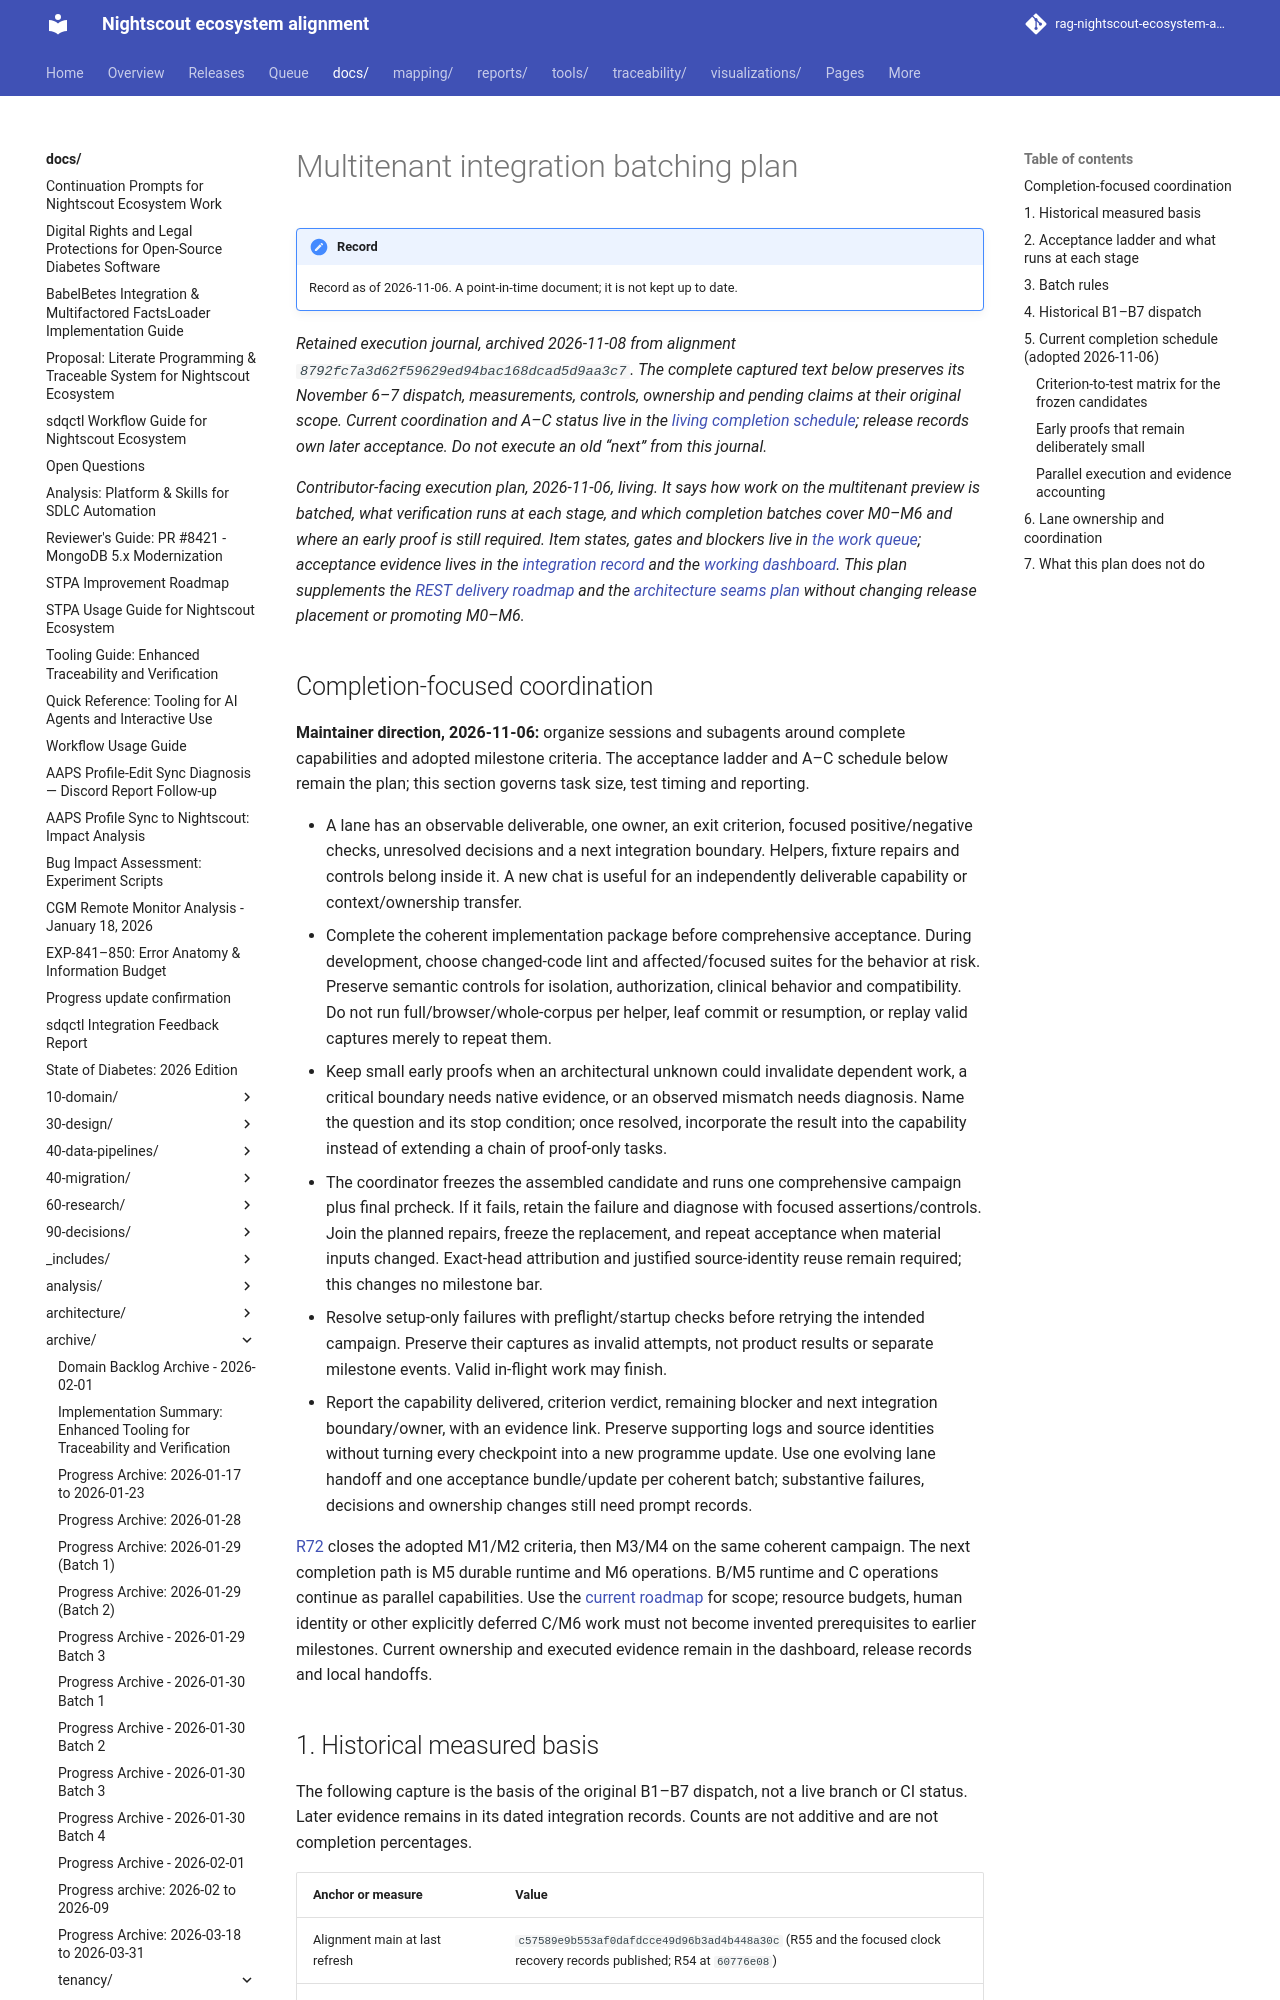

repository: bewest/rag-nightscout-ecosystem-alignment · page: docs/archive/tenancy/multitenant-integration-batching-journal-2026-11-06.html · generator: mkdocs

# Multitenant integration batching plan

*Retained execution journal, archived 2026-11-08 from alignment
`8792fc7a3d62f59629ed94bac168dcad5d9aa3c7`. The complete captured text below
preserves its November 6–7 dispatch, measurements, controls, ownership and pending
claims at their original scope. Current coordination and A–C status live in the
[living completion schedule](../../30-design/tenancy/multitenant-integration-batching-plan-2026-11-06.md);
release records own later acceptance. Do not execute an old “next” from this journal.*

*Contributor-facing execution plan, 2026-11-06, living. It says how work on the
multitenant preview is batched, what verification runs at each stage, and which
completion batches cover M0–M6 and where an early proof is still required.
Item states, gates and
blockers live in [the work queue](../../../queue/work-queue.yaml); acceptance
evidence lives in the [integration record](../../30-design/remedial/rc-16.0.0-integration-record.md)
and the [working dashboard](../../30-design/tenancy/multitenant-delivery-dashboard.md). This plan
supplements the [REST delivery roadmap](../../30-design/tenancy/multitenant-delivery-roadmap.md)
and the [architecture seams plan](../../30-design/tenancy/architecture-seams-execution-plan-2026-11-05.md)
without changing release placement or promoting M0–M6.*

## Completion-focused coordination

**Maintainer direction, 2026-11-06:** organize sessions and subagents around complete
capabilities and adopted milestone criteria. The acceptance ladder and A–C schedule
below remain the plan; this section governs task size, test timing and reporting.

- A lane has an observable deliverable, one owner, an exit criterion, focused
  positive/negative checks, unresolved decisions and a next integration boundary.
  Helpers, fixture repairs and controls belong inside it. A new chat is useful for
  an independently deliverable capability or context/ownership transfer.
- Complete the coherent implementation package before comprehensive acceptance.
  During development, choose changed-code lint and affected/focused suites for
  the behavior at risk. Preserve semantic controls for isolation, authorization,
  clinical behavior and compatibility. Do not run full/browser/whole-corpus per
  helper, leaf commit or resumption, or replay valid captures merely to repeat them.
- Keep small early proofs when an architectural unknown could invalidate dependent
  work, a critical boundary needs native evidence, or an observed mismatch needs
  diagnosis. Name the question and its stop condition; once resolved, incorporate
  the result into the capability instead of extending a chain of proof-only tasks.
- The coordinator freezes the assembled candidate and runs one comprehensive
  campaign plus final prcheck. If it fails, retain the failure and diagnose with
  focused assertions/controls. Join the planned repairs, freeze the replacement,
  and repeat acceptance when material inputs changed. Exact-head attribution and
  justified source-identity reuse remain required; this changes no milestone bar.
- Resolve setup-only failures with preflight/startup checks before retrying the
  intended campaign. Preserve their captures as invalid attempts, not product
  results or separate milestone events. Valid in-flight work may finish.
- Report the capability delivered, criterion verdict, remaining blocker and next
  integration boundary/owner, with an evidence link. Preserve supporting logs and
  source identities without turning every checkpoint into a new programme update.
  Use one evolving lane handoff and one acceptance bundle/update per coherent batch;
  substantive failures, decisions and ownership changes still need prompt records.

[R72](../../30-design/remedial/rc-16.0.0-integration-record.md#r72---admitted-entries-and-owner-configuration-completion-batch-2026-11-06)
closes the adopted M1/M2 criteria, then M3/M4 on the same coherent campaign.
The next completion path is M5 durable runtime and M6 operations. B/M5 runtime and C operations continue as parallel capabilities.
Use the [current roadmap](../../30-design/tenancy/multitenant-delivery-roadmap.md#milestones-and-continuous-integration)
for scope; resource budgets, human identity or other explicitly deferred C/M6 work
must not become invented prerequisites to earlier milestones. Current ownership
and executed evidence remain in the dashboard, release records and local handoffs.

<a id="1-measured-basis"></a>
